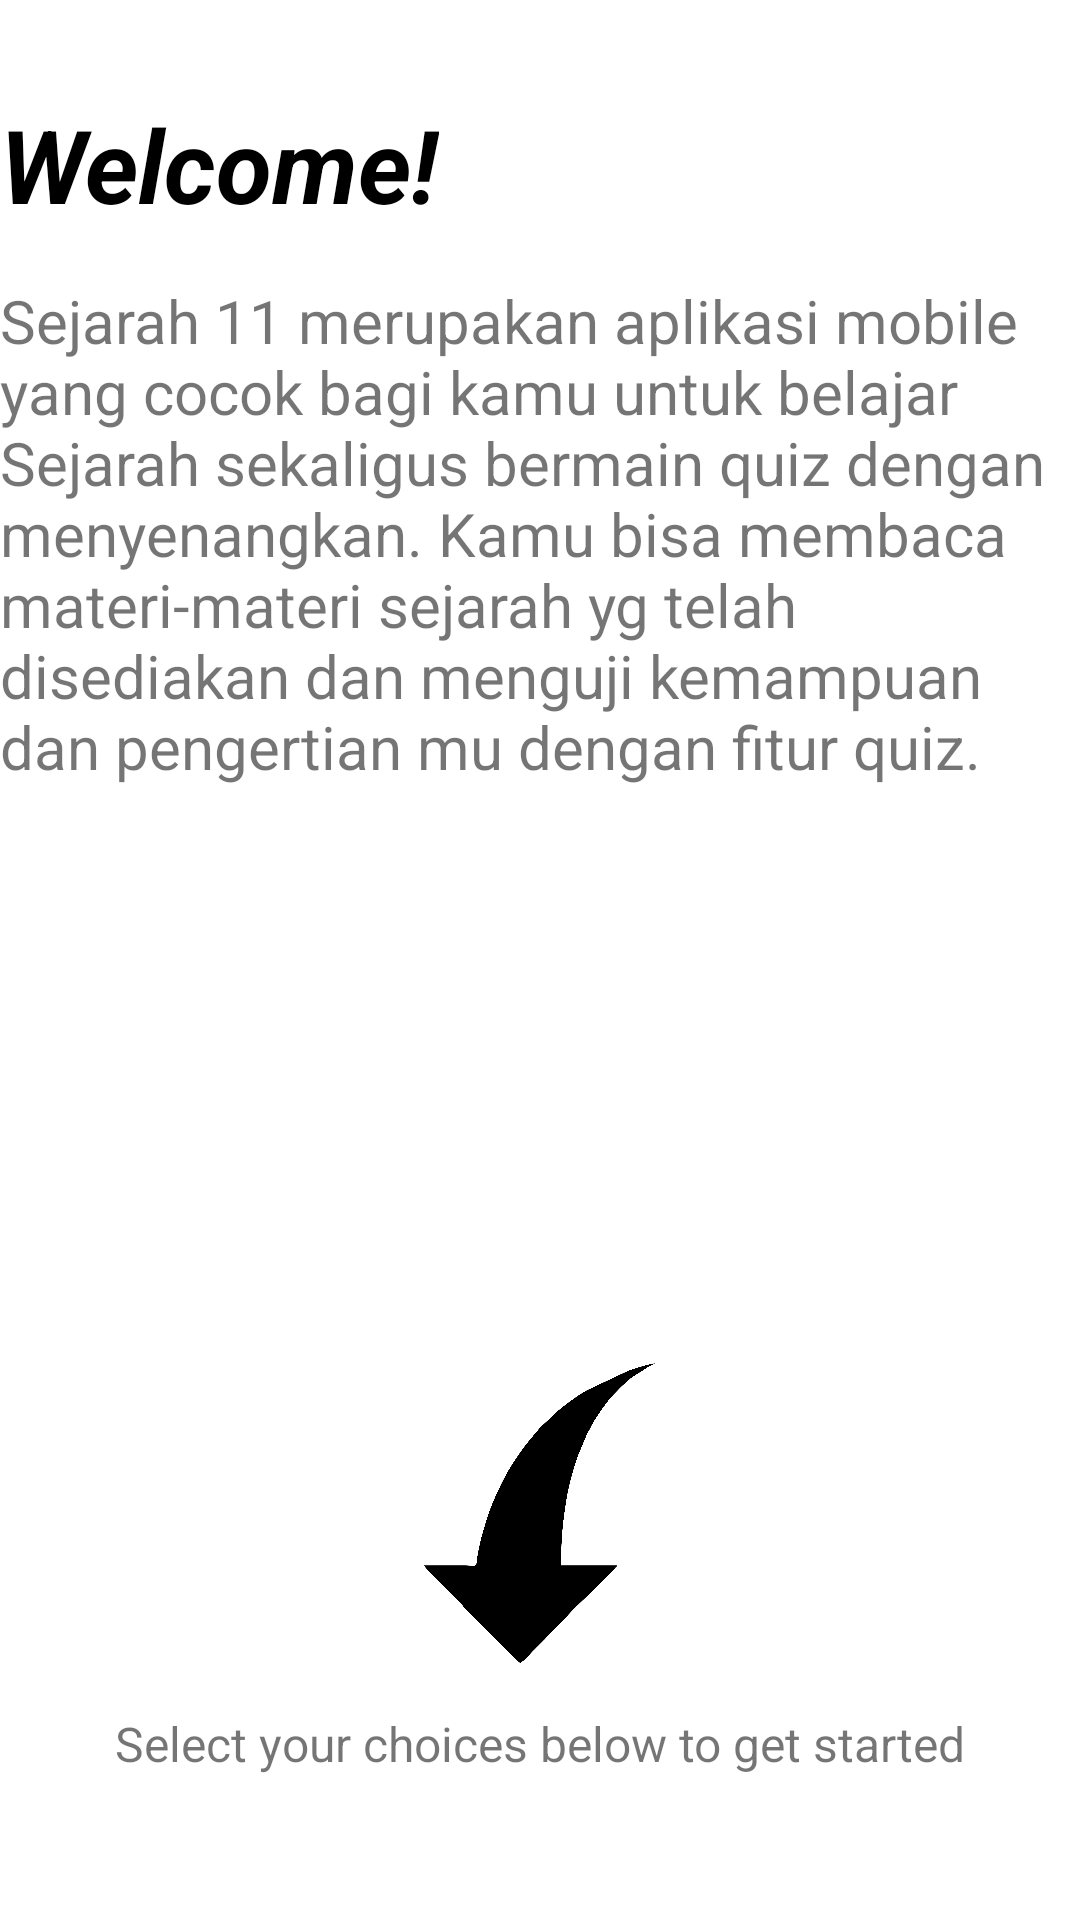

Produce the Android XML layout that renders to this screen, including the resource entries it uses.
<!-- AndroidManifest.xml: application theme Theme.Sej11 -->
<!-- res/layout/fragment_welcome.xml -->
<?xml version="1.0" encoding="utf-8"?>
<androidx.constraintlayout.widget.ConstraintLayout xmlns:android="http://schemas.android.com/apk/res/android"
    xmlns:app="http://schemas.android.com/apk/res-auto"
    xmlns:tools="http://schemas.android.com/tools"
    android:id="@+id/frameLayout3"
    android:layout_width="match_parent"
    android:layout_height="match_parent"
    android:layout_marginStart="16dp"
    android:layout_marginEnd="16dp"
    tools:context=".view.Fragments.WelcomeFragment.WelcomeFragment"
    android:clickable="true"
    android:focusable="true">

    <TextView
        android:id="@+id/textView_welcome_text"
        android:layout_width="wrap_content"
        android:layout_height="wrap_content"
        android:layout_marginTop="32dp"
        android:shadowColor="@color/white"
        android:shadowRadius="10"
        android:text="@string/app_welcome"
        android:textColor="@color/black"
        android:textSize="34sp"
        android:textStyle="bold|italic"
        app:layout_constraintEnd_toEndOf="parent"
        app:layout_constraintHorizontal_bias="0.0"
        app:layout_constraintStart_toStartOf="parent"
        app:layout_constraintTop_toTopOf="parent" />

    <TextView
        android:id="@+id/textView_welcome_desc"
        android:layout_width="wrap_content"
        android:layout_height="wrap_content"
        android:layout_marginTop="16dp"
        android:gravity="left"
        android:text="@string/welcome_text"
        android:textSize="20sp"
        app:layout_constraintEnd_toEndOf="parent"
        app:layout_constraintStart_toStartOf="parent"
        app:layout_constraintTop_toBottomOf="@+id/textView_welcome_text" />

    <ImageView
        android:id="@+id/imageView_welcome_arrow"
        android:layout_width="100dp"
        android:layout_height="100dp"
        android:layout_marginBottom="16dp"
        android:src="@drawable/dunhil"
        app:layout_constraintBottom_toTopOf="@+id/textView5"
        app:layout_constraintEnd_toEndOf="parent"
        app:layout_constraintStart_toStartOf="parent" />

    <TextView
        android:id="@+id/textView5"
        android:layout_width="wrap_content"
        android:layout_height="wrap_content"
        android:layout_marginBottom="48dp"
        android:text="@string/welcome_start"
        android:textSize="16sp"
        app:layout_constraintBottom_toBottomOf="parent"
        app:layout_constraintEnd_toEndOf="parent"
        app:layout_constraintStart_toStartOf="parent" />
</androidx.constraintlayout.widget.ConstraintLayout>
<!-- resources referenced by this layout -->
<resources>
  <!-- drawable dunhil: png bitmap (drawable, 85772 bytes) -->
  <string name="app_welcome">Welcome!</string>
  <string name="welcome_start">Select your choices below to get started</string>
  <string name="welcome_text">Sejarah 11 merupakan aplikasi mobile yang cocok bagi kamu untuk belajar Sejarah sekaligus bermain quiz dengan menyenangkan. Kamu bisa membaca materi-materi sejarah yg telah disediakan dan menguji kemampuan dan pengertian mu dengan fitur quiz.</string>
  <style name="Theme.Sej11" parent="Theme.MaterialComponents.DayNight.NoActionBar">
          
          <item name="colorPrimary">@color/purple_500</item>
          <item name="colorPrimaryVariant">@color/purple_700</item>
          <item name="colorOnPrimary">@color/white</item>
          
          <item name="colorSecondary">@color/teal_200</item>
          <item name="colorSecondaryVariant">@color/teal_700</item>
          <item name="colorOnSecondary">@color/black</item>
          
          <item name="android:statusBarColor" tools:targetApi="l">?attr/colorPrimaryVariant</item>
          
      </style>
  <!-- not gathered from this repository: default colours our renderer supplied (Android Studio template values) -->
  <color name="purple_500">#FF6200EE</color>
  <color name="purple_700">#FF3700B3</color>
  <color name="teal_200">#FF03DAC5</color>
  <color name="teal_700">#FF018786</color>
  <color name="black">#FF000000</color>
  <color name="white">#FFFFFFFF</color>
</resources>
